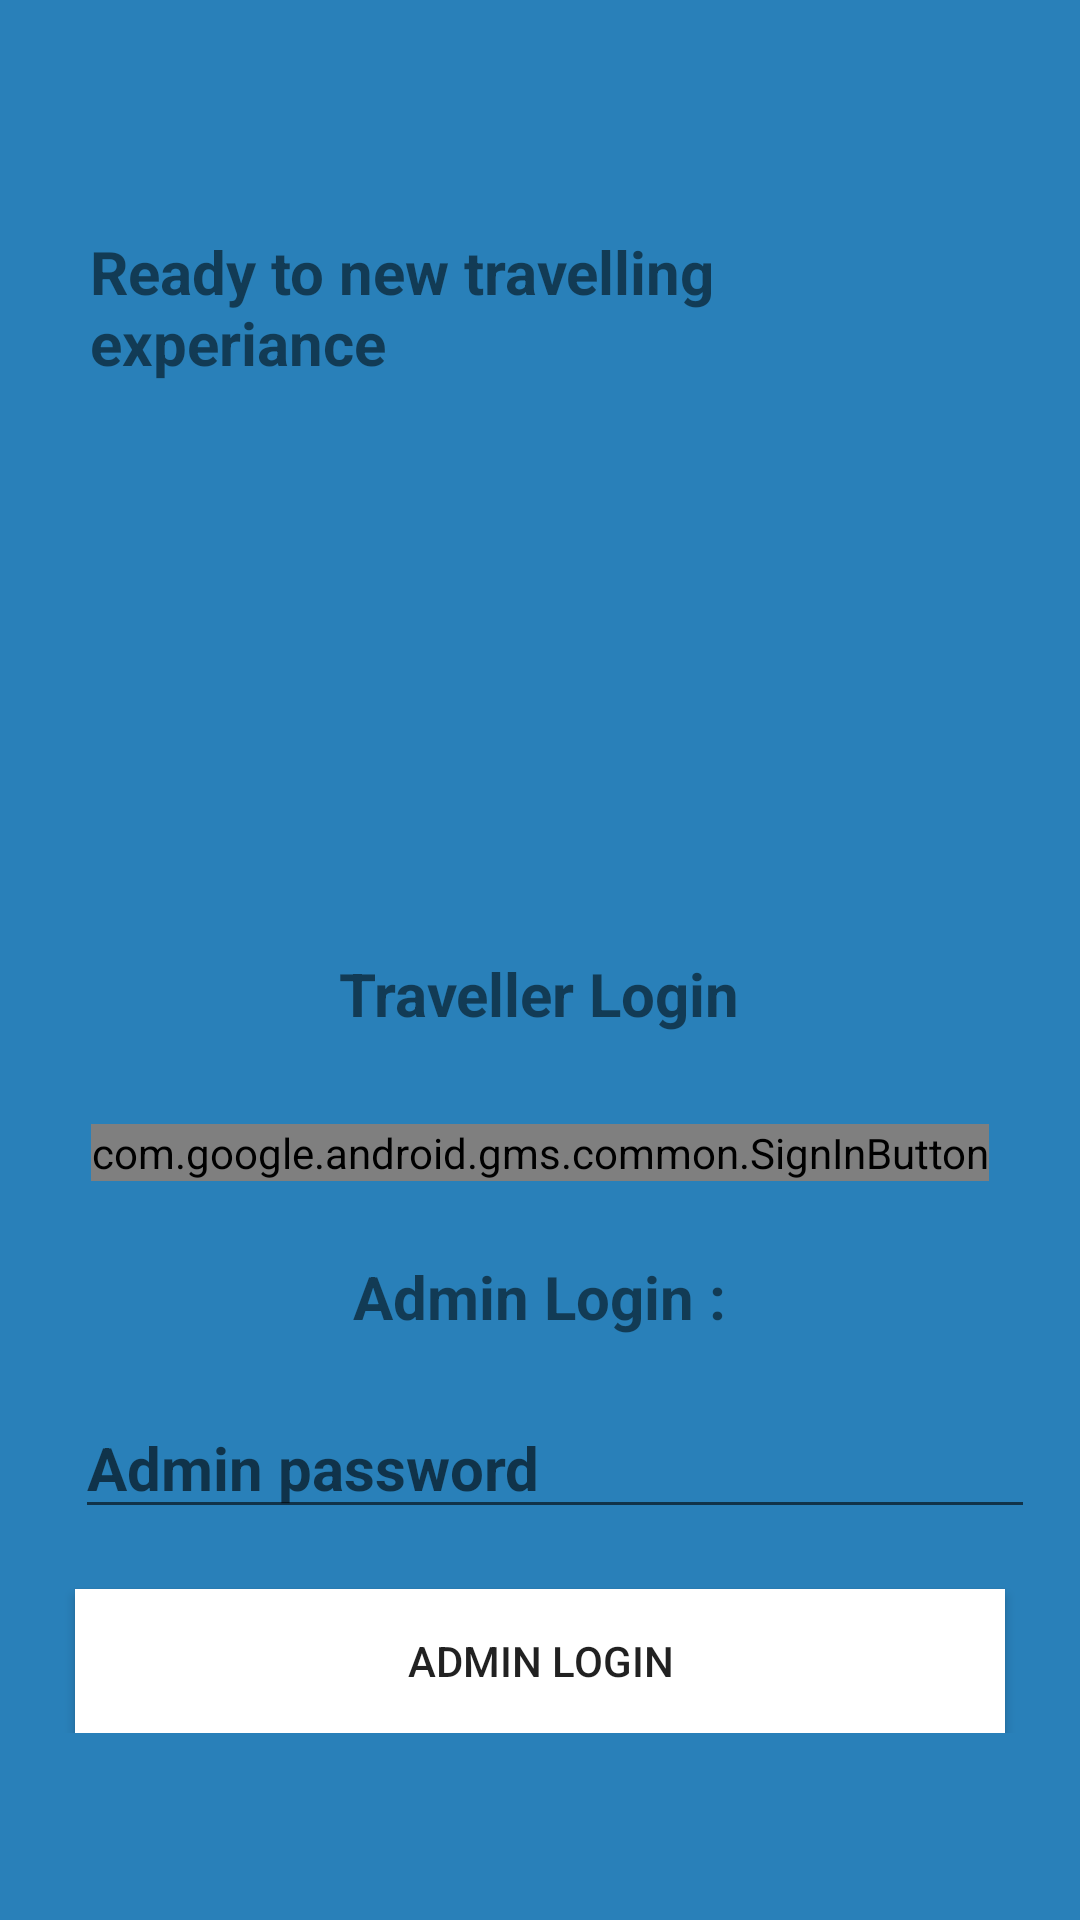

Write the Android layout XML for this screen, with the resource values it uses.
<!-- AndroidManifest.xml: application theme AppTheme -->
<!-- res/layout/activity_login.xml -->
<?xml version="1.0" encoding="utf-8"?>
<LinearLayout xmlns:android="http://schemas.android.com/apk/res/android"
    xmlns:app="http://schemas.android.com/apk/res-auto"
    xmlns:tools="http://schemas.android.com/tools"
    android:layout_width="match_parent"
    android:layout_height="match_parent"
    tools:context=".Login"
    android:background="#2980B9"
    android:orientation="vertical"
    >

    <ScrollView
        android:layout_width="match_parent"
        android:layout_height="match_parent"
        android:scrollbars="vertical"
        >
<LinearLayout
    android:layout_width="match_parent"
    android:layout_height="match_parent"
    android:orientation="vertical"
    android:layout_gravity="center"
    >


    <LinearLayout
        android:background="@drawable/border"
        android:layout_width="match_parent"
        android:layout_height="wrap_content"
        android:orientation="vertical"
        android:layout_marginLeft="10dp"
        android:layout_marginRight="10dp"

        >

        <TextView
            android:layout_width="wrap_content"
            android:layout_height="wrap_content"
            android:text="Ready to new travelling experiance"
            android:textSize="20dp"
            android:textStyle="bold"
            android:layout_gravity="center"
            android:layout_margin="20dp"
            />

    <ImageView
        android:layout_width="150dp"
        android:layout_height="150dp"
        android:src="@drawable/travel"
        android:layout_gravity="center"
        />

        <TextView
            android:layout_width="wrap_content"
            android:layout_height="wrap_content"
            android:text="Traveller Login"
            android:textSize="20dp"
            android:textStyle="bold"
            android:layout_gravity="center"
            android:layout_marginTop="20dp"
            />
    <com.google.android.gms.common.SignInButton
        android:layout_width="wrap_content"
        android:layout_height="wrap_content"
        android:id="@+id/signin"
        android:layout_gravity="bottom|center"
        android:layout_marginTop="30dp"/>

    </LinearLayout>

    <LinearLayout
        android:layout_width="match_parent"
        android:layout_height="match_parent"
        android:orientation="vertical"
        android:layout_gravity="bottom"
        android:background="@drawable/border"
        android:layout_margin="5dp"
        >

        <TextView
            android:layout_width="wrap_content"
            android:layout_height="wrap_content"
            android:text="Admin Login :"
            android:textSize="20dp"
            android:textStyle="bold"
            android:layout_gravity="center"
            android:layout_margin="20dp"
            />

        <EditText
            android:layout_width="match_parent"
            android:layout_height="wrap_content"
            android:hint="Admin password"
            android:textSize="20dp"
            android:inputType="textPassword"
            android:textStyle="bold"
            android:layout_gravity="left"
            android:layout_marginLeft="20dp"
            android:layout_marginRight="10dp"
            android:id="@+id/adminLogin"

            />

        <Button
            android:layout_width="match_parent"
            android:layout_height="wrap_content"
            android:text="Admin Login"
            android:onClick="adminLogin"
            android:background="@color/cardview_light_background"
            android:layout_marginRight="20dp"
            android:layout_marginLeft="20dp"
            android:layout_marginTop="20dp"
            />



    </LinearLayout>



</LinearLayout>
    </ScrollView>


</LinearLayout>
<!-- resources referenced by this layout -->
<resources>
  <style name="AppTheme" parent="Theme.AppCompat.Light.DarkActionBar">
          
          <item name="colorPrimary">#3498DB</item>
          <item name="colorPrimaryDark">#85C1E9</item>
          <item name="colorAccent">#D6EAF8</item>
      </style>
</resources>
